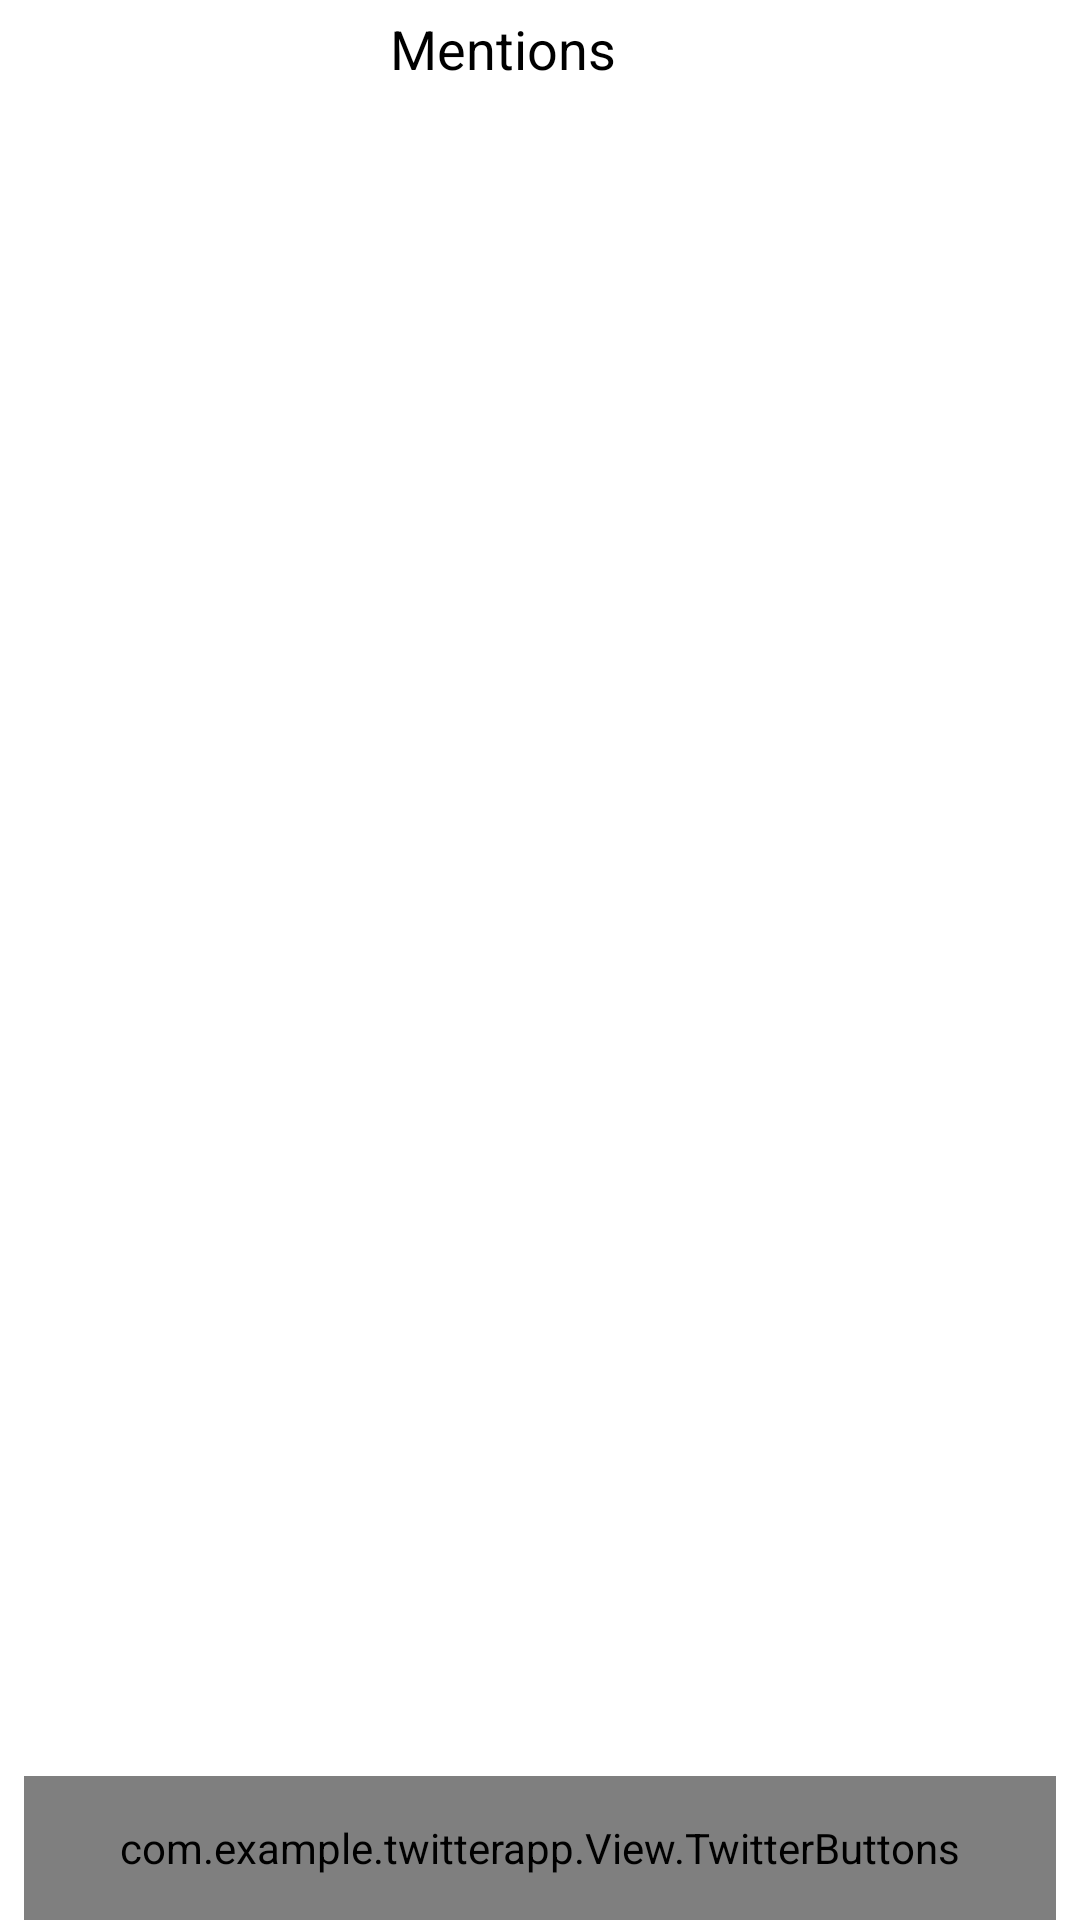

This screen was rendered from an Android layout file. Write that file and the resources it references.
<!-- AndroidManifest.xml: application theme NoActionBar -->
<!-- res/layout/alert.xml -->
<?xml version="1.0" encoding="utf-8"?>
<android.support.constraint.ConstraintLayout xmlns:android="http://schemas.android.com/apk/res/android"
    xmlns:app="http://schemas.android.com/apk/res-auto"
    xmlns:tools="http://schemas.android.com/tools"
    android:layout_width="match_parent"
    android:layout_height="match_parent"
    android:background="@color/white">

    <TextView
        android:id="@+id/notificationLabel"
        android:layout_width="wrap_content"
        android:layout_height="wrap_content"
        android:layout_marginEnd="8dp"
        android:layout_marginStart="8dp"
        android:layout_marginTop="4dp"
        android:text="Mentions"
        android:textColor="@color/black"
        android:textSize="18sp"
        app:layout_constraintEnd_toEndOf="parent"
        app:layout_constraintHorizontal_bias="0.336"
        app:layout_constraintStart_toEndOf="@+id/aUserImage"
        app:layout_constraintTop_toTopOf="parent" />

    <ImageView
        android:id="@+id/aUserImage"
        android:layout_width="40dp"
        android:layout_height="42dp"
        android:layout_marginStart="8dp"
        app:layout_constraintStart_toStartOf="parent"
        app:layout_constraintTop_toTopOf="parent"
        android:src="@mipmap/ic_launcher_round" />

    <ListView
        android:id="@+id/aNotifications"
        android:layout_width="0dp"
        android:layout_height="0dp"
        android:layout_marginBottom="8dp"
        app:layout_constraintBottom_toBottomOf="parent"
        app:layout_constraintEnd_toEndOf="parent"
        app:layout_constraintHorizontal_bias="0.0"
        app:layout_constraintStart_toStartOf="parent"
        app:layout_constraintTop_toBottomOf="@+id/aUserImage"
        app:layout_constraintVertical_bias="0.0" />

    <com.example.twitterapp.View.TwitterButtons
        android:id="@+id/aTwitterButtons"
        android:layout_width="0dp"
        android:layout_height="48dp"
        android:layout_marginEnd="8dp"
        android:layout_marginStart="8dp"
        app:layout_constraintBottom_toBottomOf="parent"
        app:layout_constraintEnd_toEndOf="parent"
        app:layout_constraintHorizontal_bias="0.0"
        app:layout_constraintStart_toStartOf="parent"
        app:layout_constraintTop_toBottomOf="@+id/aNotifications"
        app:layout_constraintVertical_bias="1.0" />
</android.support.constraint.ConstraintLayout>
<!-- resources referenced by this layout -->
<resources>
  <color name="black">#000000</color>
  <color name="white">#FFFFFF</color>
  <style name="NoActionBar" parent="Theme.AppCompat.Light.DarkActionBar">
          <item name="android:windowActionBar">false</item>
          <item name="android:windowNoTitle">true</item>
      
          <item name="colorPrimary">@color/colorPrimary</item>
          <item name="colorPrimaryDark">@color/colorPrimaryDark</item>
          <item name="colorAccent">@color/colorAccent</item>
      </style>
  <color name="colorPrimary">#3F51B5</color>
  <color name="colorPrimaryDark">#303f9f</color>
  <color name="colorAccent">#FF4081</color>
</resources>
